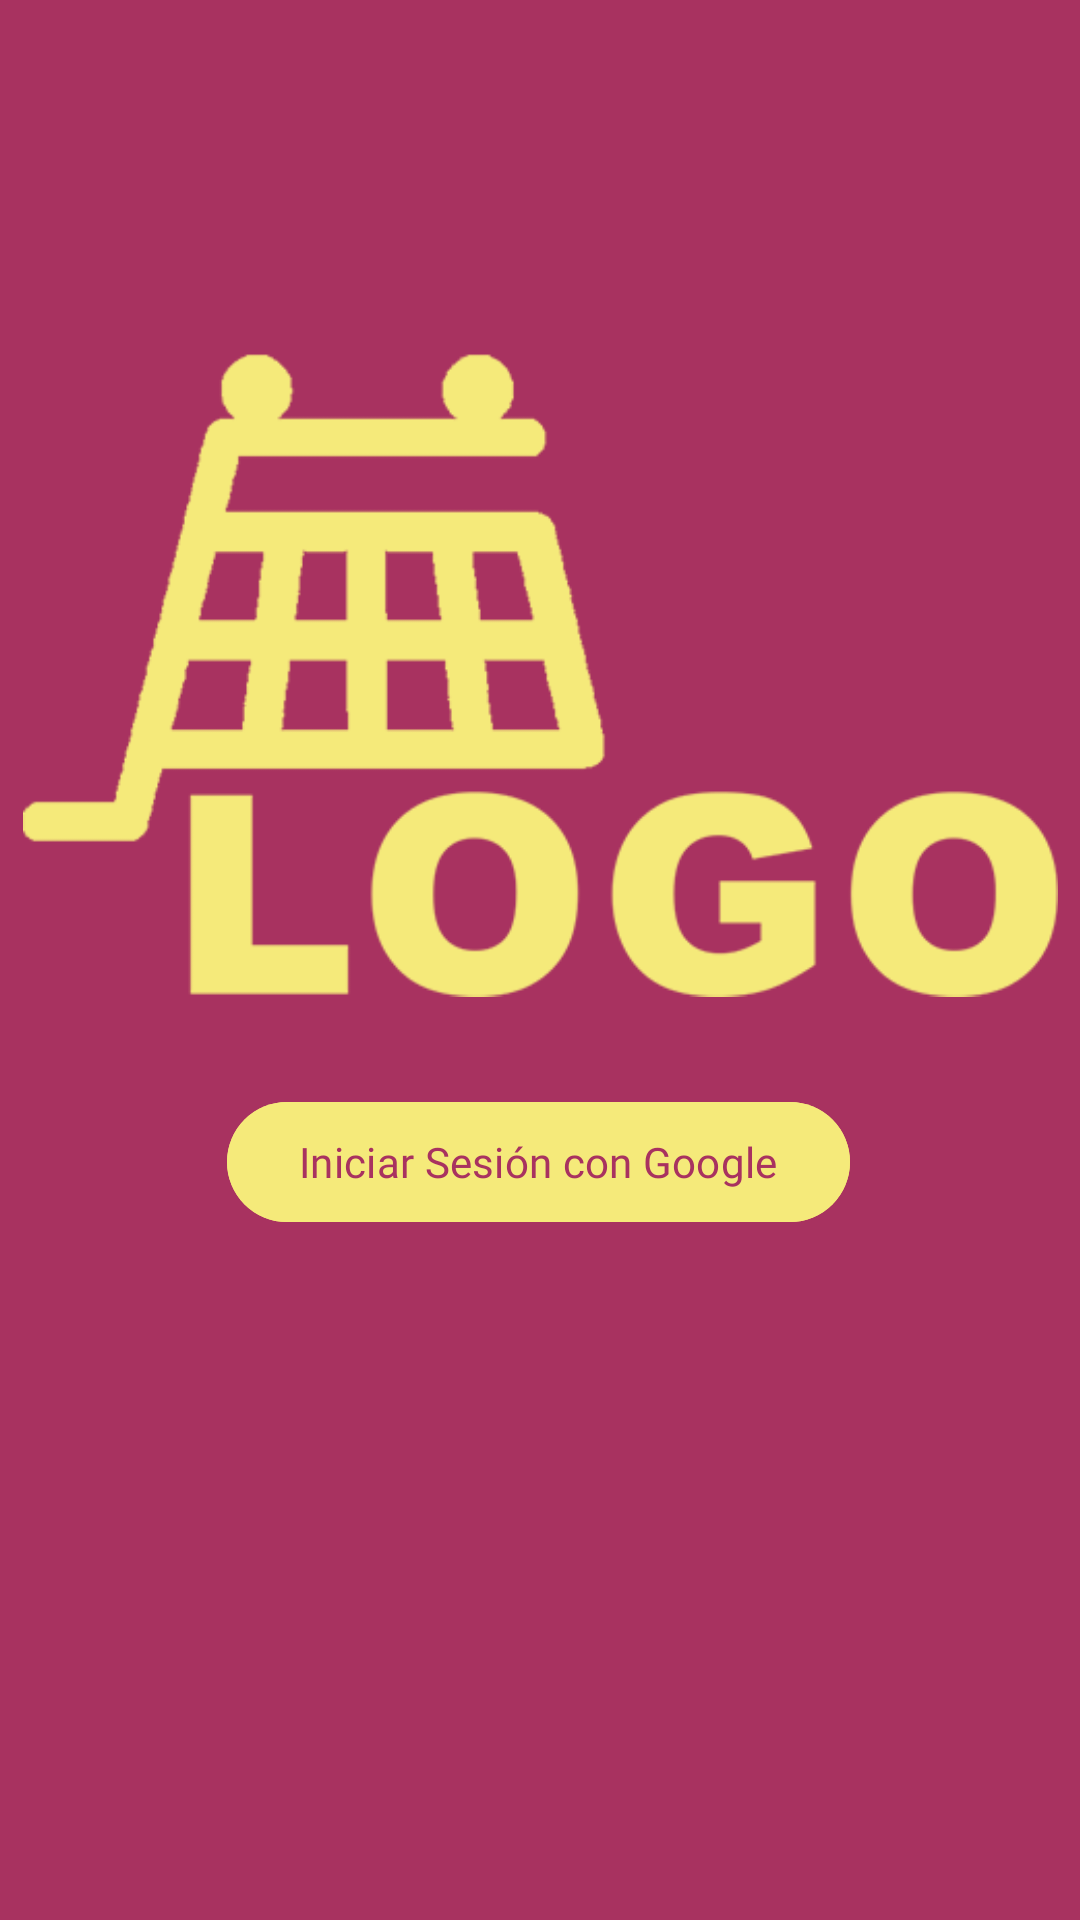

Produce the Android XML layout that renders to this screen, including the resource entries it uses.
<!-- AndroidManifest.xml: application theme Theme.LOGO -->
<!-- res/layout/activity_login.xml -->
<?xml version="1.0" encoding="utf-8"?>
<androidx.constraintlayout.widget.ConstraintLayout xmlns:android="http://schemas.android.com/apk/res/android"
    xmlns:app="http://schemas.android.com/apk/res-auto"
    xmlns:tools="http://schemas.android.com/tools"
    android:layout_width="match_parent"
    android:layout_height="match_parent"
    android:background="@color/colorPrincipal"
    tools:context=".ui.LoginActivity">

    <ImageView
        android:id="@+id/imageView3"
        android:layout_width="345dp"
        android:layout_height="376dp"
        android:layout_marginBottom="64dp"
        app:layout_constraintBottom_toBottomOf="@+id/btnLogin"
        app:layout_constraintEnd_toEndOf="parent"
        app:layout_constraintStart_toStartOf="parent"
        app:srcCompat="@drawable/logoarreglado" />

    <Button
        android:id="@+id/btnLogin"
        android:layout_width="wrap_content"
        android:layout_height="wrap_content"
        android:backgroundTint="@color/colorSecundario"
        android:fontFamily="@font/roboto_black"
        android:text="Iniciar Sesión con Google"
        android:textColor="@color/colorPrincipal"
        app:icon="@drawable/googleg_standard_color_18"
        app:iconTint="@color/colorPrincipal"
        app:layout_constraintBottom_toBottomOf="parent"
        app:layout_constraintEnd_toEndOf="parent"
        app:layout_constraintHorizontal_bias="0.497"
        app:layout_constraintStart_toStartOf="parent"
        app:layout_constraintTop_toTopOf="parent"
        app:layout_constraintVertical_bias="0.614" />

</androidx.constraintlayout.widget.ConstraintLayout>
<!-- resources referenced by this layout -->
<resources>
  <color name="colorPrincipal">#A83260</color>
  <color name="colorSecundario">#F5EA7A</color>
  <!-- drawable logoarreglado: png bitmap (drawable, 15755 bytes) -->
  <style name="Theme.LOGO" parent="Base.Theme.LOGO" />
  <style name="Base.Theme.LOGO" parent="Theme.Material3.DayNight.NoActionBar">
          
          <item name="colorPrimary">#A83260</item>
      </style>
</resources>
